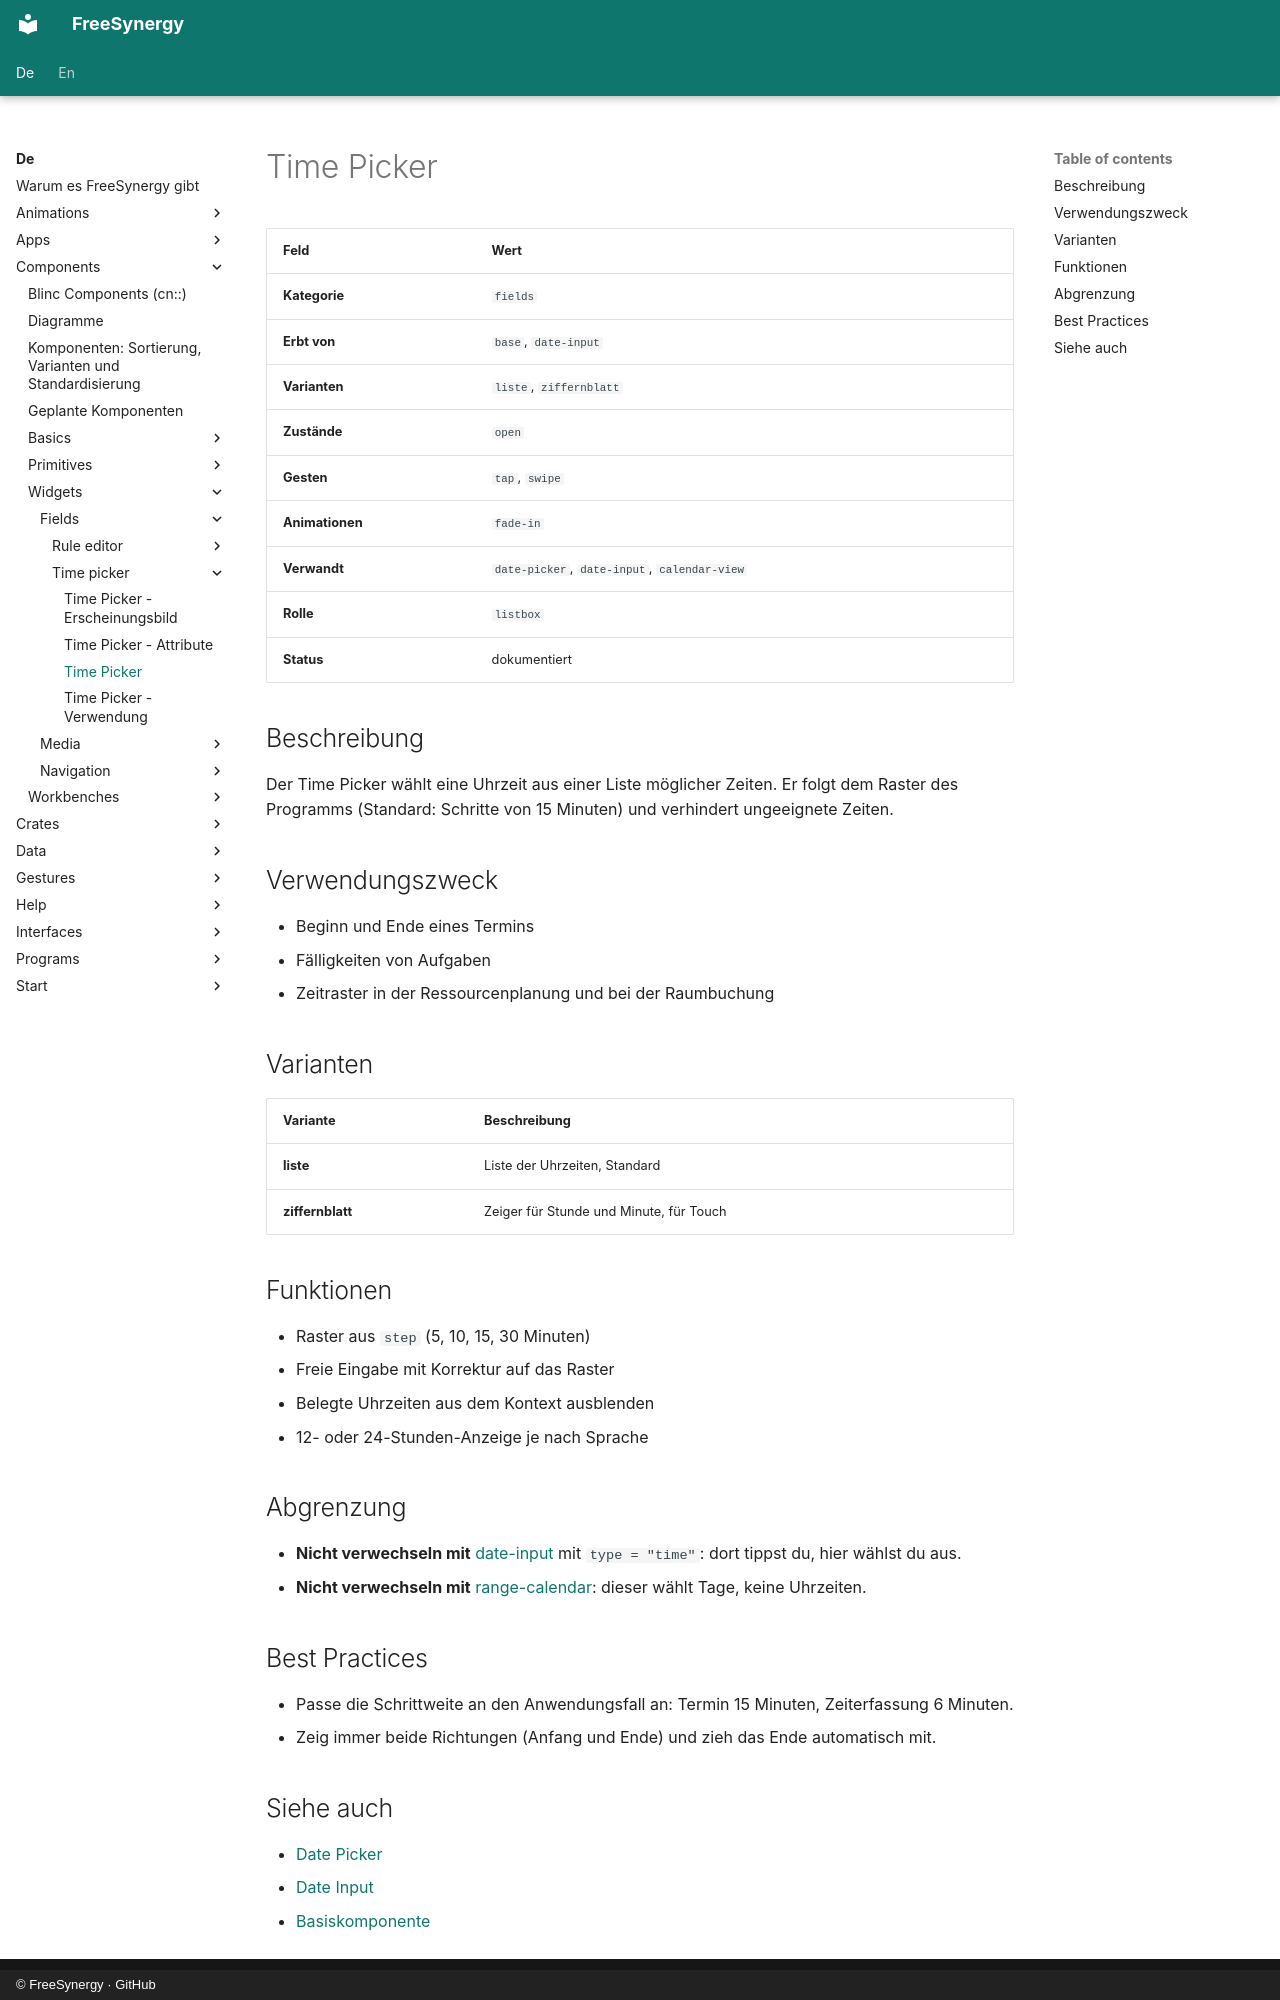

repository: FreeSynergy/fs-documentation · page: de/components/widgets/fields/time-picker/description/index.html · generator: mkdocs · copyright: © FreeSynergy · GitHub

# Time Picker

| Feld | Wert |
|------|------|
| **Kategorie** | `fields` |
| **Erbt von** | `base`, `date-input` |
| **Varianten** | `liste`, `ziffernblatt` |
| **Zustände** | `open` |
| **Gesten** | `tap`, `swipe` |
| **Animationen** | `fade-in` |
| **Verwandt** | `date-picker`, `date-input`, `calendar-view` |
| **Rolle** | `listbox` |
| **Status** | dokumentiert |

## Beschreibung

Der Time Picker wählt eine Uhrzeit aus einer Liste möglicher Zeiten. Er folgt dem
Raster des Programms (Standard: Schritte von 15 Minuten) und verhindert ungeeignete Zeiten.

## Verwendungszweck

- Beginn und Ende eines Termins
- Fälligkeiten von Aufgaben
- Zeitraster in der Ressourcenplanung und bei der Raumbuchung

## Varianten

| Variante | Beschreibung |
|----------|--------------|
| **liste** | Liste der Uhrzeiten, Standard |
| **ziffernblatt** | Zeiger für Stunde und Minute, für Touch |

## Funktionen

- Raster aus `step` (5, 10, 15, 30 Minuten)
- Freie Eingabe mit Korrektur auf das Raster
- Belegte Uhrzeiten aus dem Kontext ausblenden
- 12- oder 24-Stunden-Anzeige je nach Sprache

## Abgrenzung

- **Nicht verwechseln mit** [date-input](../../../primitives/fields/date-input/) mit `type = "time"`:
  dort tippst du, hier wählst du aus.
- **Nicht verwechseln mit** [range-calendar](../range-calendar/): dieser wählt Tage,
  keine Uhrzeiten.

## Best Practices

- Passe die Schrittweite an den Anwendungsfall an: Termin 15 Minuten, Zeiterfassung 6 Minuten.
- Zeig immer beide Richtungen (Anfang und Ende) und zieh das Ende automatisch mit.
